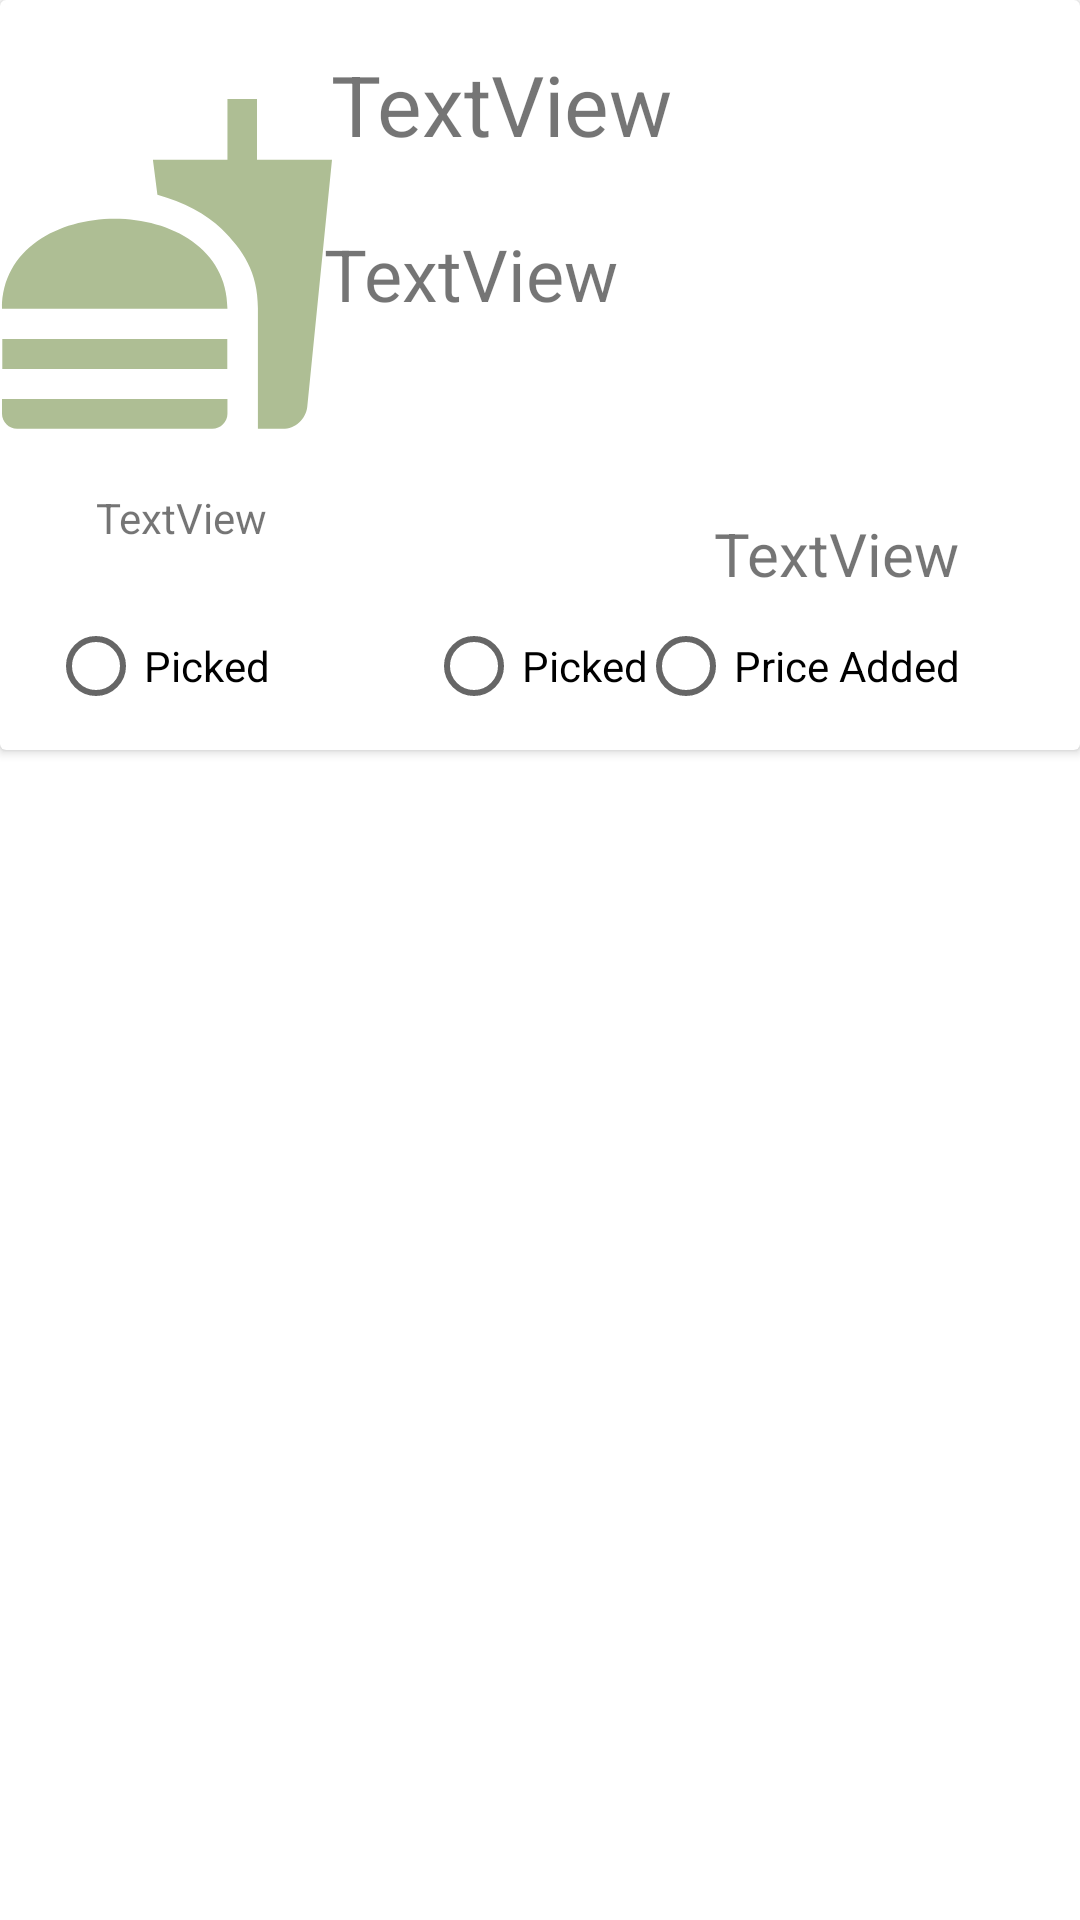

Android layout source for this screen:
<!-- AndroidManifest.xml: application theme Theme.YumEarn -->
<!-- res/layout/items_orders.xml -->
<?xml version="1.0" encoding="utf-8"?>
<androidx.constraintlayout.widget.ConstraintLayout xmlns:android="http://schemas.android.com/apk/res/android"
    android:layout_width="match_parent"
    android:layout_height="wrap_content"
    xmlns:app="http://schemas.android.com/apk/res-auto">
    <androidx.cardview.widget.CardView
        android:layout_width="match_parent"
        android:layout_height="250dp"
        app:layout_constraintEnd_toEndOf="parent"
        app:layout_constraintStart_toStartOf="parent"
        app:layout_constraintTop_toTopOf="parent">

        <androidx.constraintlayout.widget.ConstraintLayout
            android:layout_width="match_parent"
            android:layout_height="match_parent">


            <TextView
                android:id="@+id/title_order"
                android:layout_width="wrap_content"
                android:layout_height="wrap_content"
                android:layout_marginTop="16dp"
                android:layout_marginEnd="136dp"
                android:text="TextView"
                android:textSize="28sp"
                app:layout_constraintEnd_toEndOf="parent"
                app:layout_constraintTop_toTopOf="parent" />

            <TextView
                android:id="@+id/description_order"
                android:layout_width="212dp"
                android:layout_height="96dp"
                android:layout_marginEnd="40dp"
                android:text="TextView"
                android:textSize="24sp"
                app:layout_constraintBottom_toTopOf="@+id/quantity_order"
                app:layout_constraintEnd_toEndOf="parent" />

            <TextView
                android:id="@+id/quantity_order"
                android:layout_width="wrap_content"
                android:layout_height="wrap_content"
                android:layout_marginEnd="40dp"
                android:text="TextView"
                android:textSize="20sp"
                app:layout_constraintBottom_toTopOf="@+id/radioButton2"
                app:layout_constraintEnd_toEndOf="parent" />

            <RadioButton
                android:id="@+id/radioButton"
                android:layout_width="wrap_content"
                android:layout_height="wrap_content"
                android:layout_marginLeft="16dp"
                android:layout_marginBottom="4dp"
                android:text="Picked"
                app:layout_constraintBottom_toBottomOf="parent"
                app:layout_constraintLeft_toLeftOf="parent" />

            <RadioButton
                android:id="@+id/radioButton2"
                android:layout_width="wrap_content"
                android:layout_height="wrap_content"
                android:layout_marginRight="40dp"
                android:layout_marginBottom="4dp"
                android:text="Price Added"
                app:layout_constraintBottom_toBottomOf="parent"
                app:layout_constraintRight_toRightOf="parent" />

            <RadioButton
                android:id="@+id/radioButton3"
                android:layout_width="wrap_content"
                android:layout_height="wrap_content"
                android:layout_marginStart="52dp"
                android:text="Picked"
                app:layout_constraintBottom_toBottomOf="parent"
                app:layout_constraintRight_toLeftOf="@id/radioButton2"
                app:layout_constraintStart_toEndOf="@+id/radioButton"
                app:layout_constraintTop_toBottomOf="@+id/description_order"
                app:layout_constraintVertical_bias="0.87" />

            <ImageView
                android:id="@+id/image_order"
                android:layout_width="120dp"
                android:layout_height="120dp"
                android:layout_marginTop="28dp"
                app:layout_constraintEnd_toStartOf="@+id/description_order"
                app:layout_constraintHorizontal_bias="0.41"
                app:layout_constraintStart_toStartOf="parent"
                app:layout_constraintTop_toTopOf="parent"
                app:srcCompat="@drawable/ic_baseline_fastfood_24" />

            <TextView
                android:id="@+id/time_order"
                android:layout_width="wrap_content"
                android:layout_height="wrap_content"
                android:layout_marginStart="32dp"
                android:layout_marginBottom="16dp"
                android:text="TextView"
                app:layout_constraintBottom_toTopOf="@+id/radioButton"
                app:layout_constraintStart_toStartOf="parent"
                app:layout_constraintTop_toBottomOf="@+id/image_order"
                app:layout_constraintVertical_bias="1.0" />


        </androidx.constraintlayout.widget.ConstraintLayout>

    </androidx.cardview.widget.CardView>



</androidx.constraintlayout.widget.ConstraintLayout>
<!-- resources referenced by this layout -->
<resources>
  <!-- drawable ic_baseline_fastfood_24 (drawable) -->
  <vector android:height="24dp" android:tint="#AEBE94"
      android:viewportHeight="24" android:viewportWidth="24"
      android:width="24dp" xmlns:android="http://schemas.android.com/apk/res/android">
      <path android:fillColor="@android:color/white" android:pathData="M18.06,22.99h1.66c0.84,0 1.53,-0.64 1.63,-1.46L23,5.05h-5L18,1h-1.97v4.05h-4.97l0.3,2.34c1.71,0.47 3.31,1.32 4.27,2.26 1.44,1.42 2.43,2.89 2.43,5.29v8.05zM1,21.99L1,21h15.03v0.99c0,0.55 -0.45,1 -1.01,1L2.01,22.99c-0.56,0 -1.01,-0.45 -1.01,-1zM16.03,14.99c0,-8 -15.03,-8 -15.03,0h15.03zM1.02,17h15v2h-15z"/>
  </vector>
  <style name="Theme.YumEarn" parent="Theme.MaterialComponents.DayNight.DarkActionBar">
          
          <item name="colorPrimary">#4CAF50</item>
          <item name="colorPrimaryVariant">#8BC34A</item>
          <item name="colorOnPrimary">@color/white</item>
          
          <item name="colorSecondary">@color/teal_200</item>
          <item name="colorSecondaryVariant">@color/teal_700</item>
          <item name="colorOnSecondary">@color/black</item>
          
          <item name="android:statusBarColor" tools:targetApi="l">?attr/colorPrimaryVariant</item>
          
      </style>
  <color name="white">#FFFFFFFF</color>
  <color name="teal_200">#FF03DAC5</color>
  <color name="teal_700">#FF018786</color>
  <color name="black">#FF000000</color>
</resources>
